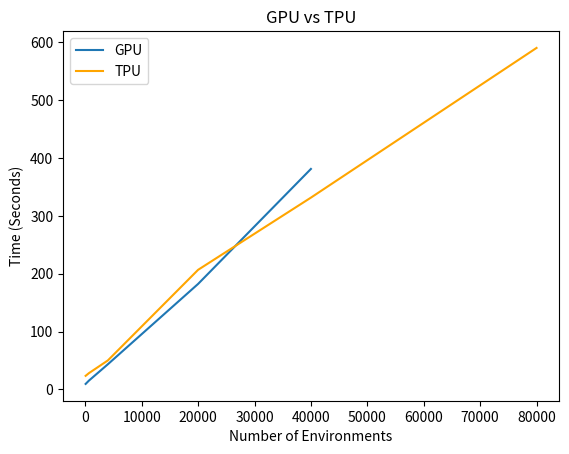

Write the Python code that produced this figure.
import matplotlib.pyplot as plt
import numpy as np

# Simulate some data
environments = [16*4, 160*4, 1000*4, 5000*4, 10000*4, 20000*4]
gpu_times = [9.47, 15.14, 43.41, 182.29, 381.03]
tpu_times = [23.46, 28.06, 50.04, 206.65, 331.43, 590.17]

# Create a figure
fig, ax = plt.subplots()

# Plot data
print(environments[:len(gpu_times)])
ax.plot(environments[:len(gpu_times)], gpu_times, label='GPU')
ax.plot(environments[:len(tpu_times)], tpu_times, label='TPU', color='orange')

# Set labels and title
ax.set_xlabel('Number of Environments')
ax.set_ylabel('Time (Seconds)')
ax.set_title('GPU vs TPU')

# Add a legend
ax.legend()

# Show the plot
plt.show()

